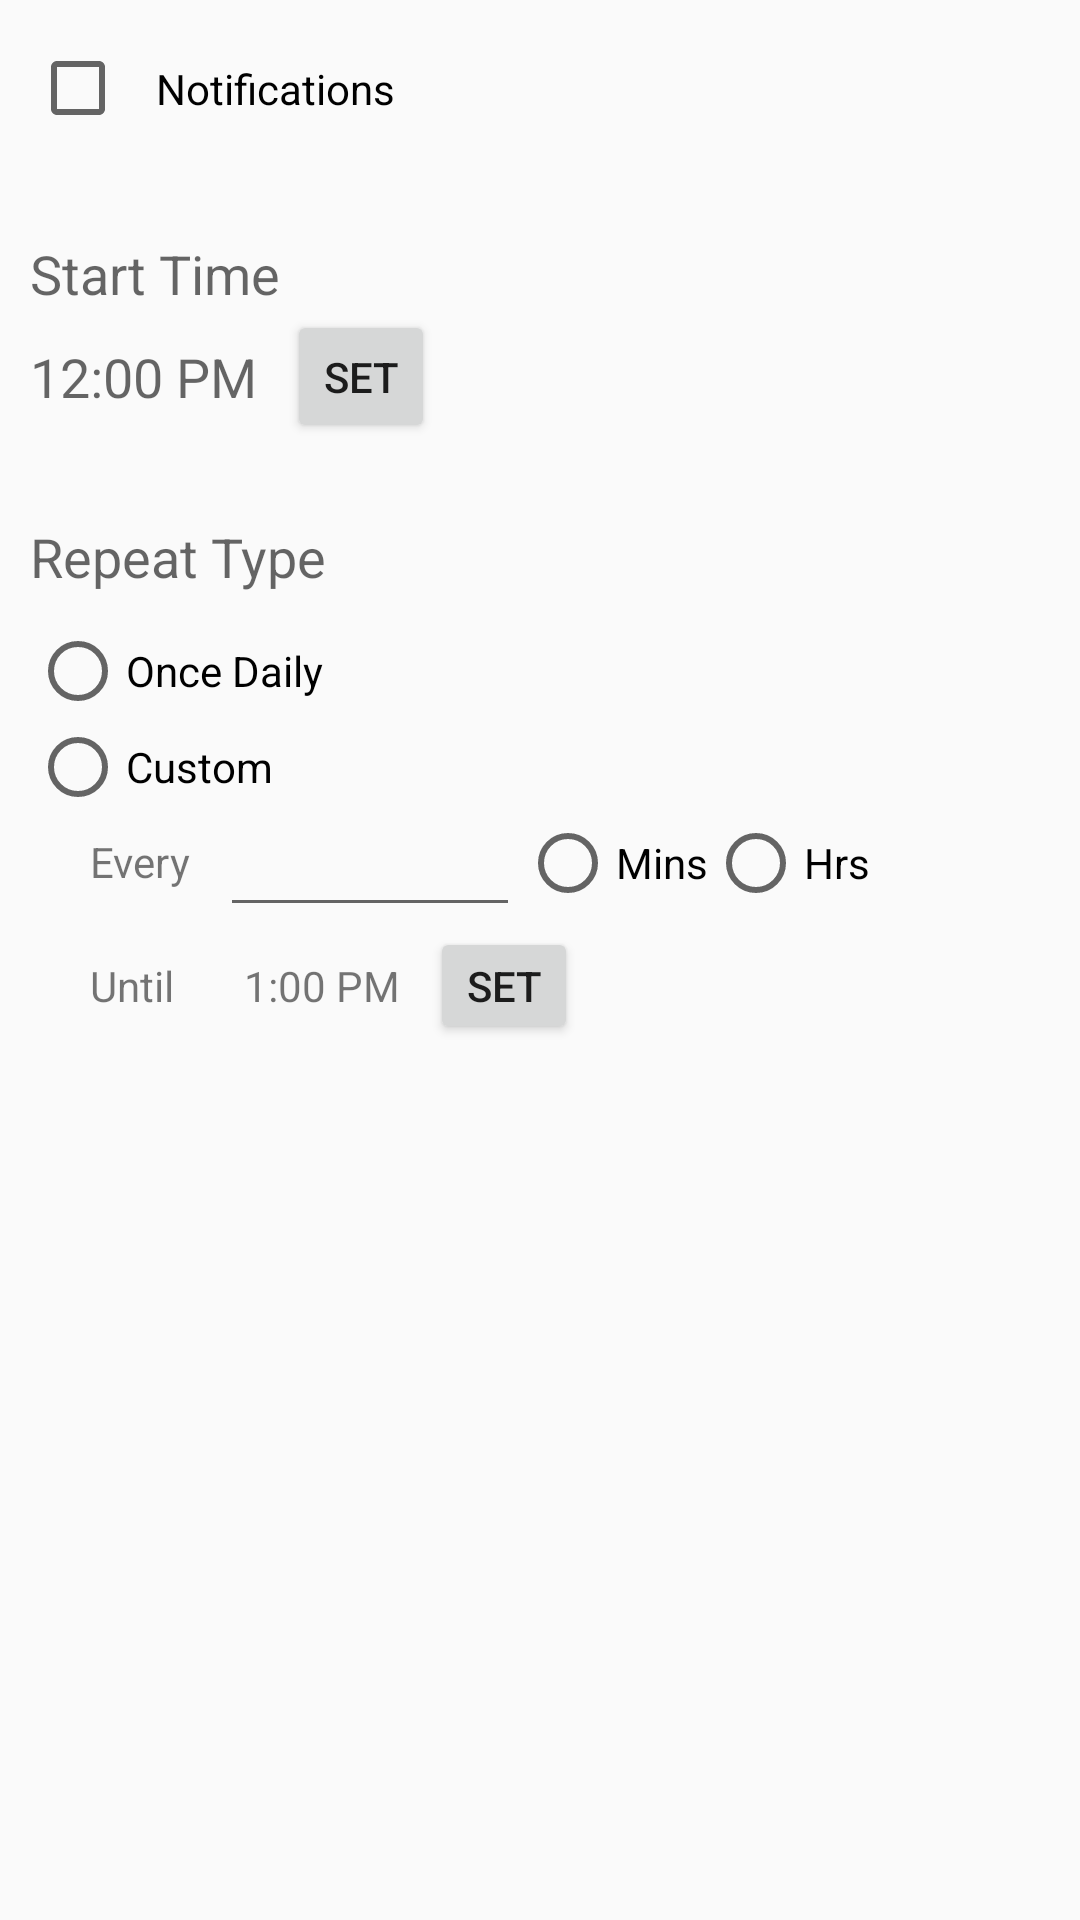

Here is an Android app screen rendered from its layout file. Give the layout XML and the strings, colors and styles it references.
<!-- AndroidManifest.xml: application theme AppTheme -->
<!-- res/layout/activity_settings_manual.xml -->
<?xml version="1.0" encoding="utf-8"?>
<RelativeLayout xmlns:android="http://schemas.android.com/apk/res/android"
    android:layout_width="match_parent" android:layout_height="match_parent">

    <CheckBox
        android:layout_width="wrap_content"
        android:layout_height="wrap_content"
        android:text="Notifications"
        android:id="@+id/checkBoxNotifications"
        android:layout_alignParentTop="true"
        android:layout_alignParentStart="true"
        android:padding="10dp"
        android:layout_marginTop="10dp"
        android:layout_marginLeft="10dp"/>

    <TextView
        android:layout_width="wrap_content"
        android:layout_height="wrap_content"
        android:textAppearance="?android:attr/textAppearanceMedium"
        android:text="Start Time"
        android:id="@+id/textStartTime"
        android:paddingTop="10dp"
        android:paddingRight="10dp"
        android:paddingLeft="10dp"
        android:layout_below="@+id/checkBoxNotifications"
        android:layout_alignParentStart="true"
        android:layout_marginTop="20dp" />


    <TextView
        android:layout_width="wrap_content"
        android:layout_height="wrap_content"
        android:textAppearance="?android:attr/textAppearanceMedium"
        android:text="12:00 PM"
        android:id="@+id/timeStartTime"
        android:layout_below="@+id/textStartTime"
        android:layout_alignParentStart="true"
        android:padding="10dp" />

    <Button
        style="?android:attr/buttonStyleSmall"
        android:layout_width="wrap_content"
        android:layout_height="wrap_content"
        android:text="Set"
        android:id="@+id/buttonSetStart"
        android:layout_alignTop="@+id/timeStartTime"
        android:layout_toEndOf="@+id/timeStartTime"
        android:layout_alignBottom="@+id/timeStartTime"/>

    <TextView
        android:layout_width="wrap_content"
        android:layout_height="wrap_content"
        android:textAppearance="?android:attr/textAppearanceMedium"
        android:text="Repeat Type"
        android:id="@+id/textViewRepeatType"
        android:layout_below="@+id/textStartTime"
        android:layout_alignParentStart="true"
        android:layout_marginTop="60dp"
        android:padding="10dp" />
    <RadioGroup
        android:layout_width="wrap_content"
        android:layout_height="wrap_content"
        android:layout_below="@+id/textViewRepeatType"
        android:layout_alignParentStart="true"
        android:orientation="vertical"
        android:id="@+id/radioGroupRepeat">

        <RadioButton
            android:layout_width="wrap_content"
            android:layout_height="wrap_content"
            android:text="Once Daily"
            android:id="@+id/radioOnceDaily"

            android:layout_marginStart="10dp" />
        <RadioButton
            android:layout_width="wrap_content"
            android:layout_height="wrap_content"
            android:text="Custom"
            android:id="@+id/radioCustom"
            android:layout_marginStart="10dp"/>
    </RadioGroup>


    <TextView
        android:layout_width="wrap_content"
        android:layout_height="wrap_content"
        android:text="Every"
        android:id="@+id/textViewEvery"
        android:layout_below="@+id/textViewRepeatType"
        android:layout_alignParentStart="true"
        android:padding="10dp"
        android:layout_marginStart="20dp"
        android:layout_marginTop="60dp"/>

    <EditText
        android:layout_width="100dp"
        android:layout_height="wrap_content"
        android:inputType="number"
        android:ems="10"
        android:id="@+id/editTextInterval"
        android:layout_alignTop="@+id/textViewEvery"
        android:layout_toEndOf="@+id/textViewEvery" />

    <RadioGroup
        android:layout_width="wrap_content"
        android:layout_height="wrap_content"
        android:layout_below="@+id/radioGroupRepeat"
        android:layout_toEndOf="@+id/editTextInterval"
        android:orientation="horizontal">

        <RadioButton
            android:layout_width="wrap_content"
            android:layout_height="wrap_content"
            android:text="Mins"
            android:id="@+id/radioMins" />

        <RadioButton
            android:layout_width="wrap_content"
            android:layout_height="wrap_content"
            android:text="Hrs"
            android:id="@+id/radioHrs" />

    </RadioGroup>



    <TextView
        android:layout_width="wrap_content"
        android:layout_height="wrap_content"
        android:text="Until"
        android:id="@+id/textViewUntil"
        android:layout_below="@+id/editTextInterval"
        android:layout_alignParentStart="true"
        android:padding="10dp"
        android:layout_marginLeft="20dp"/>

    <TextView
        android:layout_width="wrap_content"
        android:layout_height="wrap_content"
        android:text=" 1:00 PM"
        android:id="@+id/timeEndTime"
        android:layout_alignTop="@+id/textViewUntil"
        android:layout_toEndOf="@+id/textViewUntil"
        android:padding="10dp" />

    <Button
        style="?android:attr/buttonStyleSmall"
        android:layout_width="wrap_content"
        android:layout_height="wrap_content"
        android:text="Set"
        android:id="@+id/buttonSetEnd"
        android:layout_alignTop="@+id/timeEndTime"
        android:layout_toEndOf="@+id/timeEndTime"
        android:layout_alignBottom="@+id/timeEndTime" />
</RelativeLayout>
<!-- resources referenced by this layout -->
<resources>
  <style name="AppTheme" parent="Theme.AppCompat.Light.DarkActionBar">
           
               
           <item name="android:actionBarStyle">@style/MyActionBar</item>
           
           <item name="actionBarStyle">@style/MyActionBar</item>
      </style>
  <style name="MyActionBar" parent="@style/Widget.AppCompat.Light.ActionBar.Solid.Inverse">
          <item name="android:background">@color/material_deep_teal_500</item>
  
          
          <item name="background">@color/material_deep_teal_500</item>
      </style>
</resources>
